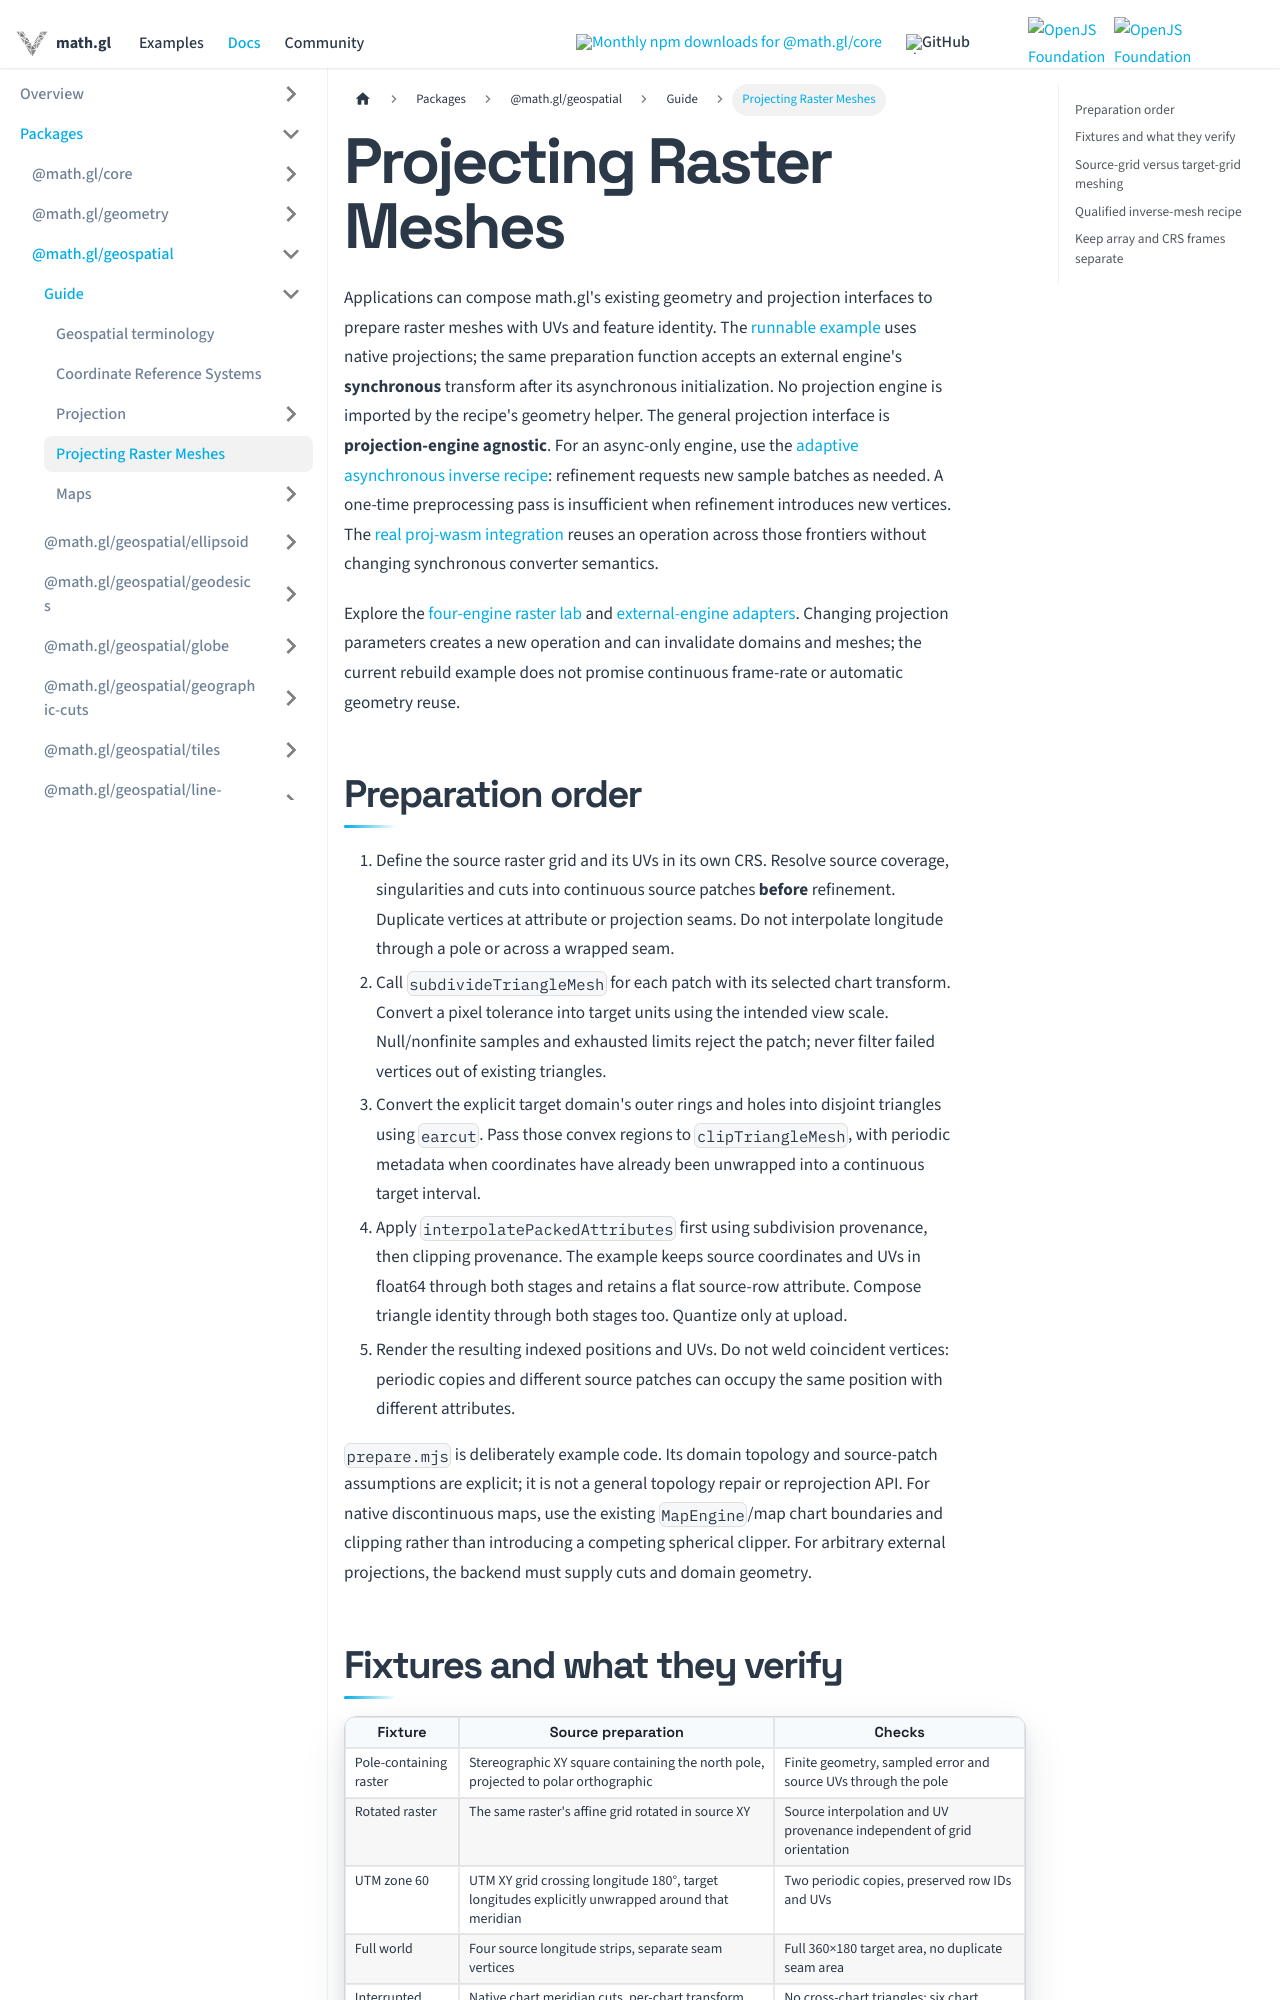

repository: visgl/math.gl · page: docs/modules/geospatial/crs/developer-guide/raster-mesh-preparation.html · generator: docusaurus

# Projecting Raster Meshes

Applications can compose math.gl's existing geometry and projection interfaces to prepare raster
meshes with UVs and feature identity. The [runnable example](https://github.com/visgl/math.gl/tree/master/examples/geospatial/raster-mesh-preparation)
uses native projections; the same preparation function accepts an external engine's **synchronous**
transform after its asynchronous initialization. No projection engine is imported by the recipe's
geometry helper. The general projection interface is **projection-engine agnostic**. For an async-only engine,
use the [adaptive asynchronous inverse recipe](https://github.com/visgl/math.gl/tree/master/examples/geospatial/projection-domains/src/warp#asynchronous-frontiers-and-proj-wasm):
refinement requests new sample batches as needed. A one-time preprocessing pass is insufficient
when refinement introduces new vertices. The [real proj-wasm integration](https://github.com/visgl/math.gl/tree/master/examples/geospatial/proj-wasm-crs)
reuses an operation across those frontiers without changing synchronous converter semantics.

Explore the [four-engine raster lab](https://visgl.github.io/math.gl/next/examples/raster-projection-lab)
and [external-engine adapters](https://visgl.github.io/math.gl/next/examples/external-projection-engines).
Changing projection parameters creates a new operation and can invalidate domains and meshes;
the current rebuild example does not promise continuous frame-rate or automatic geometry reuse.

## Preparation order

1. Define the source raster grid and its UVs in its own CRS. Resolve source coverage, singularities
   and cuts into continuous source patches **before** refinement. Duplicate vertices at attribute
   or projection seams. Do not interpolate longitude through a pole or across a wrapped seam.
2. Call `subdivideTriangleMesh` for each patch with its selected chart transform. Convert a pixel
   tolerance into target units using the intended view scale. Null/nonfinite samples and exhausted
   limits reject the patch; never filter failed vertices out of existing triangles.
3. Convert the explicit target domain's outer rings and holes into disjoint triangles using `earcut`.
   Pass those convex regions to `clipTriangleMesh`, with periodic metadata when coordinates have
   already been unwrapped into a continuous target interval.
4. Apply `interpolatePackedAttributes` first using subdivision provenance, then clipping provenance.
   The example keeps source coordinates and UVs in float64 through both stages and retains a flat
   source-row attribute. Compose triangle identity through both stages too. Quantize only at upload.
5. Render the resulting indexed positions and UVs. Do not weld coincident vertices: periodic copies
   and different source patches can occupy the same position with different attributes.

`prepare.mjs` is deliberately example code. Its domain topology and source-patch assumptions are
explicit; it is not a general topology repair or reprojection API. For native discontinuous maps,
use the existing `MapEngine`/map chart boundaries and clipping rather than introducing a competing
spherical clipper. For arbitrary external projections, the backend must supply cuts and domain geometry.
